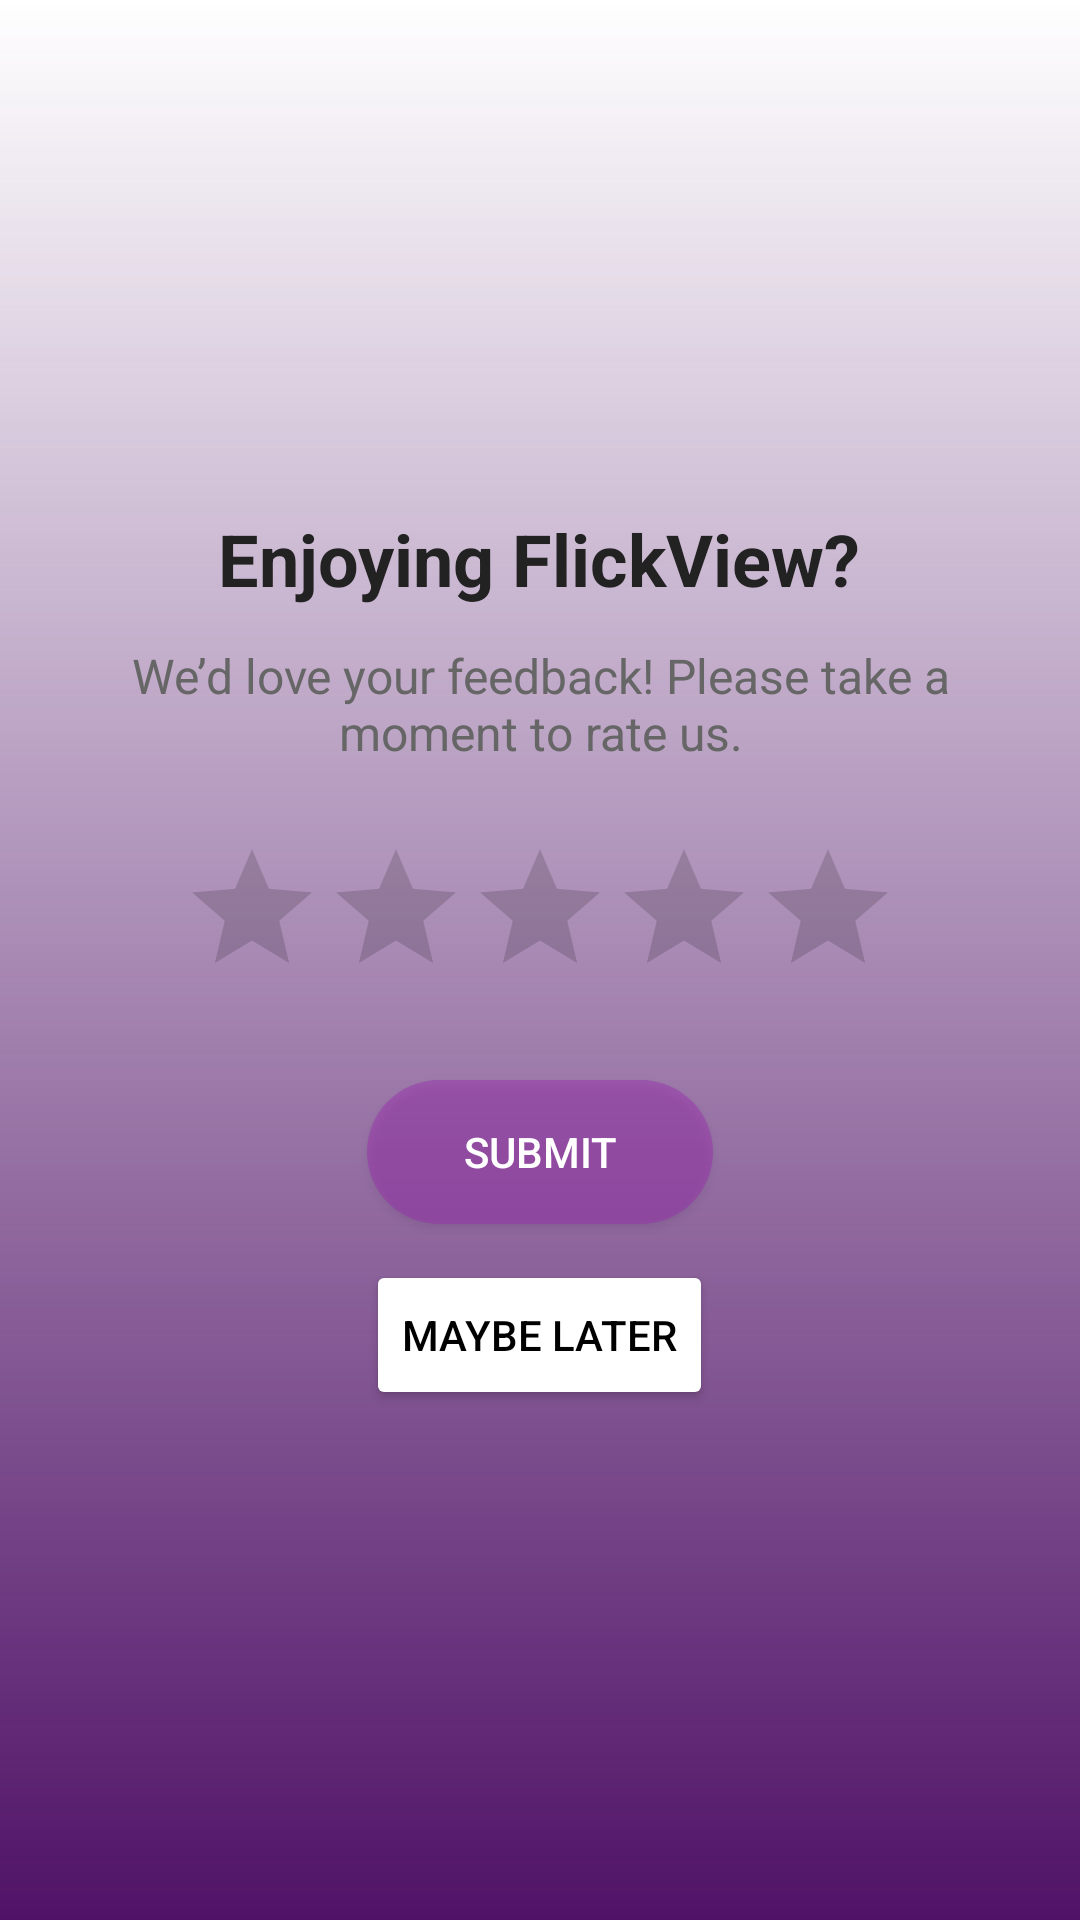

This screen was rendered from an Android layout file. Write that file and the resources it references.
<!-- AndroidManifest.xml: application theme Theme.Flickview -->
<!-- res/layout/rate_page.xml -->
<?xml version="1.0" encoding="utf-8"?>
<LinearLayout xmlns:android="http://schemas.android.com/apk/res/android"
    android:layout_width="match_parent"
    xmlns:app="http://schemas.android.com/apk/res-auto"
    android:layout_height="match_parent"
    android:background="@drawable/gradient"
    android:padding="24dp"
    android:orientation="vertical"
    android:gravity="center">

    <TextView
        android:id="@+id/rate_us_title"
        android:layout_width="wrap_content"
        android:layout_height="wrap_content"
        android:text="Enjoying FlickView?"
        android:textSize="24sp"
        android:textStyle="bold"
        android:textColor="#222"
        android:layout_marginBottom="12dp" />

    <TextView
        android:id="@+id/rate_us_subtitle"
        android:layout_width="wrap_content"
        android:layout_height="wrap_content"
        android:text="We’d love your feedback! Please take a moment to rate us."
        android:textSize="16sp"
        android:textColor="#666"
        android:gravity="center"
        android:layout_marginBottom="24dp" />

    <RatingBar
        android:id="@+id/button_rating"
        android:layout_width="wrap_content"
        android:layout_height="wrap_content"
        android:numStars="5"
        android:stepSize="1"
        android:progressTint="#E4B303"
        android:secondaryProgressTint="@color/white"
        android:layout_marginBottom="24dp" />

    <Button
        android:id="@+id/button_submit"
        android:layout_width="wrap_content"
        android:layout_height="wrap_content"
        android:text="      Submit      "
        android:textColor="#FFFF"
        android:background="@drawable/dev_shape"
        android:padding="12dp"
        android:layout_marginBottom="12dp" />

    <Button
        android:id="@+id/button_later"
        android:layout_width="wrap_content"
        android:layout_height="50dp"
        app:cornerRadius = "30dp"
        android:backgroundTint="@color/white"
        android:text="Maybe Later"
        android:textColor="#000" />
</LinearLayout>
<!-- resources referenced by this layout -->
<resources>
  <color name="white">#FFFFFF</color>
  <!-- drawable dev_shape (drawable) -->
  <?xml version="1.0" encoding="utf-8"?>
  <shape xmlns:android="http://schemas.android.com/apk/res/android"
      android:shape="rectangle">
  
      <solid android:color="#6B9C27B0" />
      <corners android:radius="25dp" />
  
  </shape>
  <!-- drawable gradient (drawable) -->
  <?xml version="1.0" encoding="utf-8"?>
  <shape xmlns:android="http://schemas.android.com/apk/res/android"
      android:shape="rectangle">
  
      <gradient
          android:angle="270"
          android:startColor="#00000000"
      android:endColor="#501267"
      android:type="linear" />
  
      <size
          android:width="200dp"
          android:height="200dp" />
  </shape>
  <style name="Theme.Flickview" parent="Theme.MaterialComponents.Light.NoActionBar" />
</resources>
